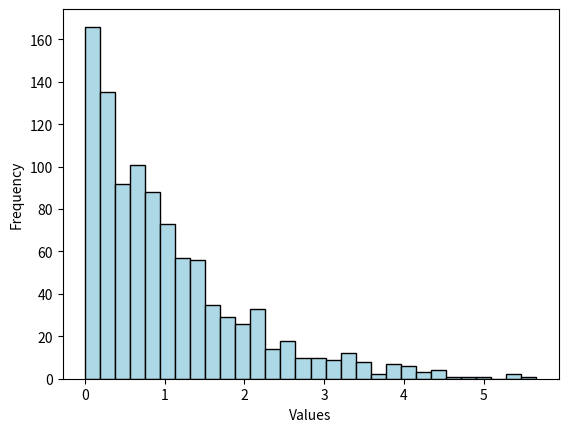

Write Python code to recreate this figure.
import numpy as np
import matplotlib.pyplot as plt

exponential_data = np.random.exponential(scale=1, size=1000)
plt.hist(exponential_data, bins=30, color='lightblue', edgecolor='black')
plt.xlabel('Values')
plt.ylabel('Frequency')
plt.show()
